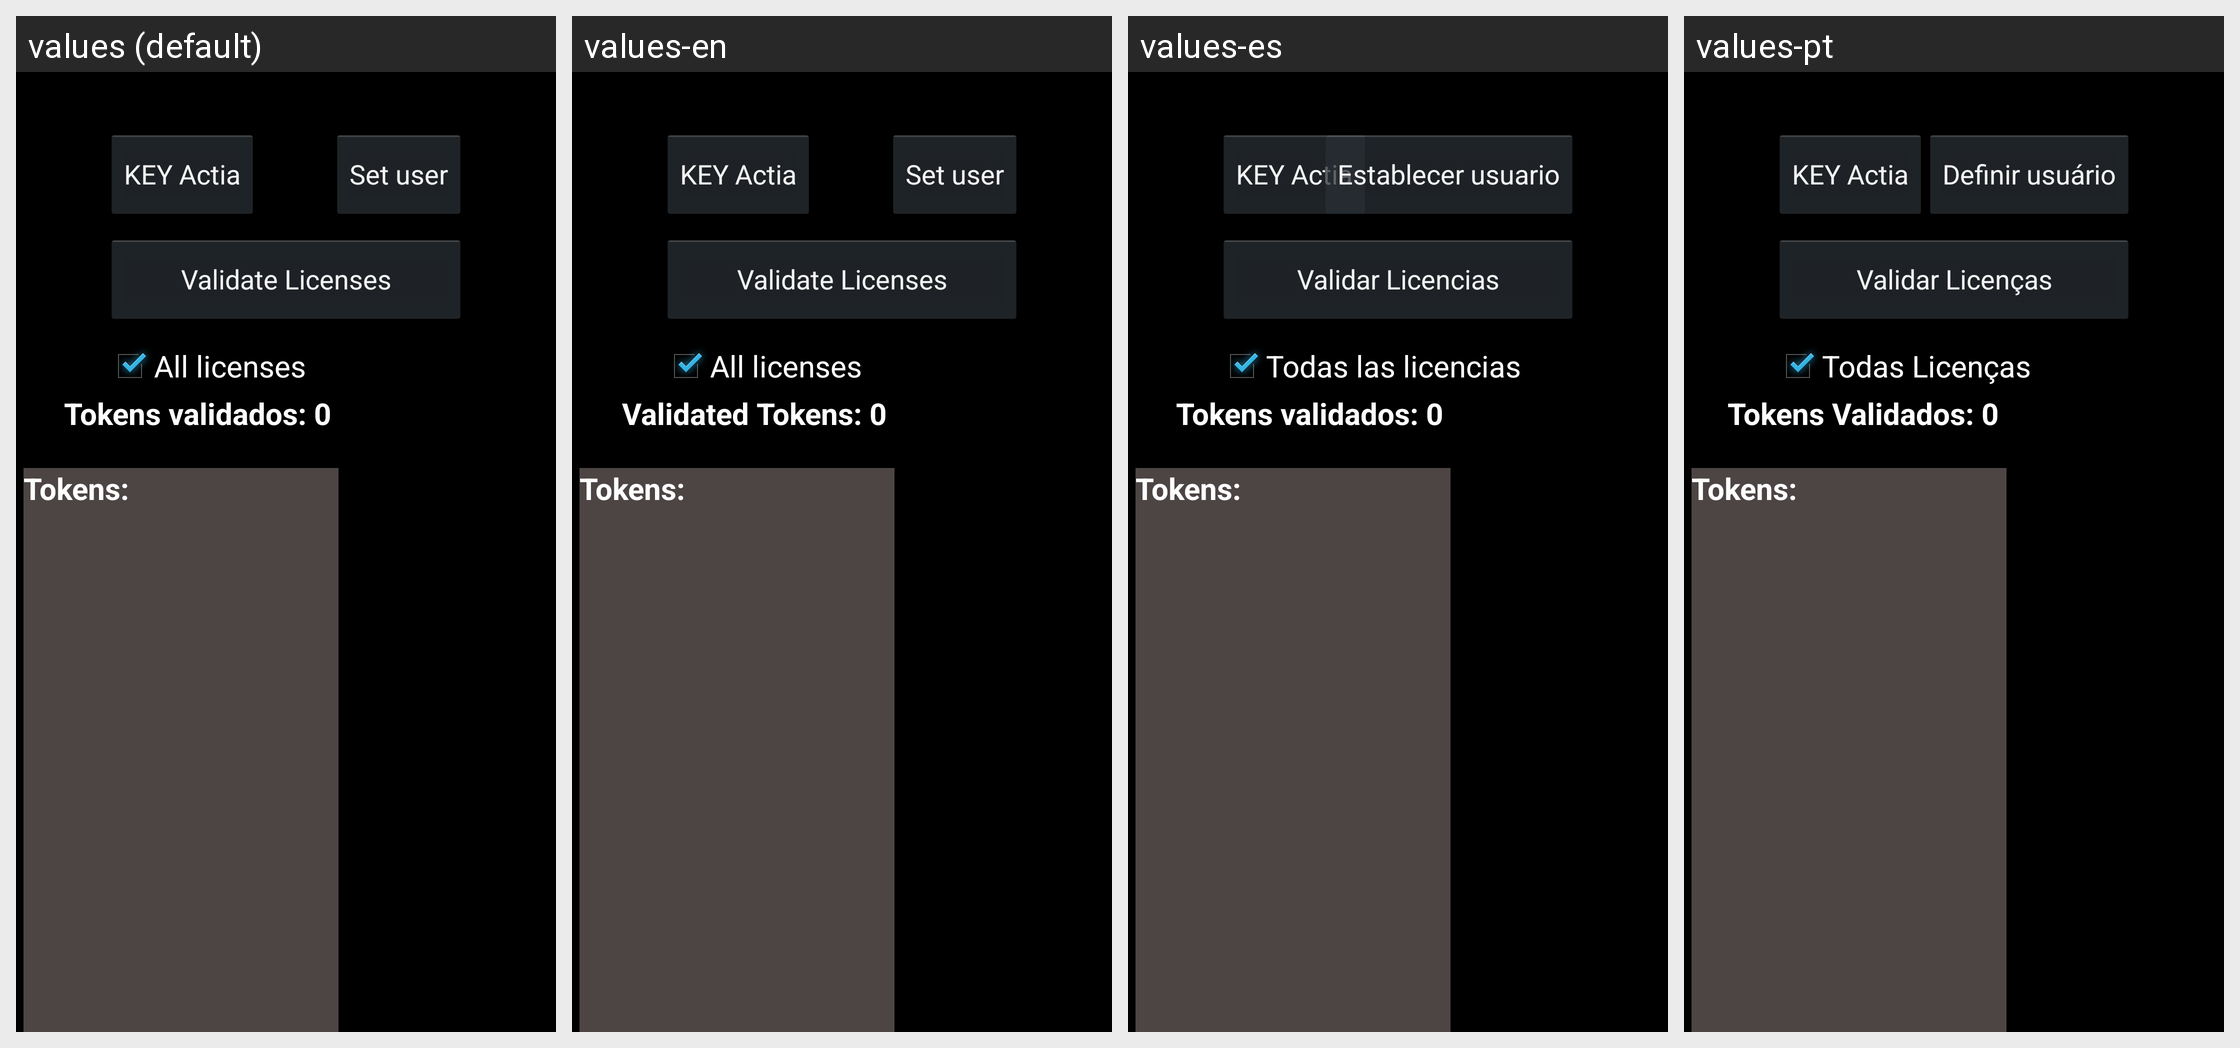

Translations of the strings shown on this Android screen, per locale in the grid:
Android screen res/layout/fragmentlicense.xml rendered under 4 locales, left to right: values (default), values-en, values-es, values-pt. Device: Nexus 5 (rendered at 1080×1920; each locale shown at half size, 540×960, under a caption strip naming it); theme AppTheme.
Strings drawn on this screen, with the default value and each locale's value (text and hints the layout hard-codes, and strings that could not be matched under every locale, appear in the picture but are not listed):

set_actia_user
  values: KEY Actia
  values-en: KEY Actia
  values-es: KEY Actia
  values-pt: KEY Actia

set_user
  values: Set user
  values-en: Set user
  values-es: Establecer usuario
  values-pt: Definir usuário

validate_license
  values: Validate Licenses
  values-en: Validate Licenses
  values-es: Validar Licencias
  values-pt: Validar Licenças

all_licenses
  values: All licenses
  values-en: All licenses
  values-es: Todas las licencias
  values-pt: Todas Licenças

number_tokens_validated
  values: Tokens validados: 0
  values-en: Validated Tokens: 0
  values-es: Tokens validados: 0
  values-pt: Tokens Validados: 0

tokens
  values: Tokens:
  values-en: Tokens:
  values-es: Tokens:
  values-pt: Tokens:
